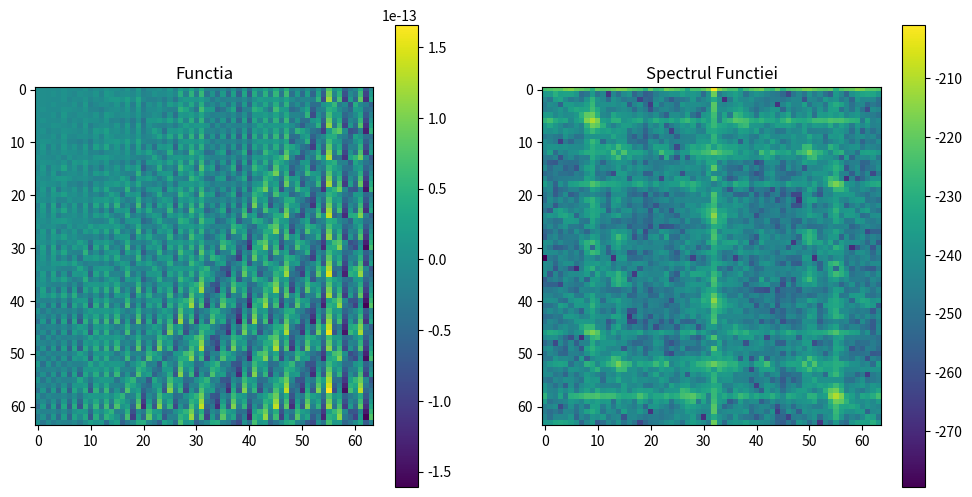
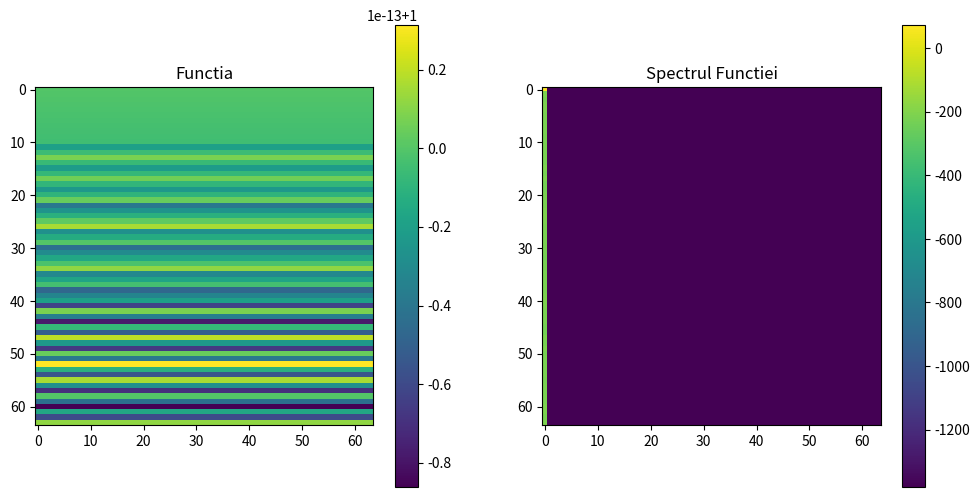

These charts were generated, in order, by the following Python code:
from scipy import datasets, ndimage
import numpy as np
import matplotlib.pyplot as plt


def solve_ex_1():
    n1, n2 = 64, 64
    
    def plot_img_and_spectrum(X=None, Y=None, name="Title"):
        fig, axs = plt.subplots(1, 2, figsize=(12, 6))

        if Y is None:
            Y = 20 * np.log10(abs(np.fft.fft2(X)) + 1e-69)
        elif X is None:
            X = np.fft.ifft2(Y)

        axs[1].imshow(Y), axs[1].set_title("Spectrul Functiei")
        fig.colorbar(axs[1].imshow(Y), ax=axs[1])

        axs[0].imshow(np.real(X)), axs[0].set_title("Functia")
        fig.colorbar(axs[0].imshow(np.real(X)), ax=axs[0])

        plt.show()


    def create_and_plot_from_signal(func):
        i, j = np.indices((n1, n2))
        x = func(i, j)
        plot_img_and_spectrum(X=x)


    create_and_plot_from_signal(lambda i, j: np.sin(2 * np.pi * i + 3 * np.pi * j))
    create_and_plot_from_signal(lambda i, j: np.sin(4 * np.pi * i) + np.cos(6 * np.pi * j))    


def run():
    solve_ex_1()


if __name__ == "__main__":
    run()
